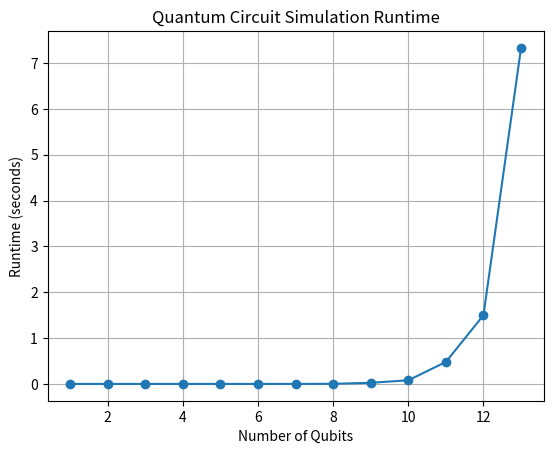

This chart was generated by the following Python code:
#!/usr/bin/env python
# coding: utf-8

# In[40]:


import numpy as np
import time
import matplotlib.pyplot as plt

# Define single-qubit gates
I = np.array([[1, 0], [0, 1]])   # Identity Gate
X = np.array([[0, 1], [1, 0]])   # Pauli-X Gate
H = (1/np.sqrt(2)) * np.array([[1, 1], [1, -1]])  # Hadamard Gate

# Initial single-qubit |0> state
zero_state = np.array([1, 0])

# Function for creating an n-qubit Quantum State /00.....0>
def initial_state(n=0):
    state =  zero_state    # Assighning the default value to be a single-qubit quantum state
    for a in range(n-1):    # Running a 'for' loop to perform the kronecker product of |0> n times with itself to build n-qubit zero qunatum state
        state=np.kron(state,zero_state)
   # print('n-qubit Quantum State is',state) if one would like to see the n-qubit Quantum State at every step
    return state

# Function to apply a single-qubit gate to the i-th qubit in an n-qubit system
def apply_single_qubit_gate(gate, state, qubit_index, n):
    # Build the full gate matrix for n qubits, with the specified gate on the `qubit_index` position
    full_gate = 1
    for i in range(n):
        if i == qubit_index:  # Locating the particular qubit index at which the operation need to be done and inserting the desired gate in the position corresponding to it
            full_gate = np.kron(full_gate, gate)
        else:   # for rest of the case inserting the identity gate so as to have no change of the qubits
            full_gate = np.kron(full_gate, I)
    # print('full gate is {}'.format(full_gate)) if one would like to see the full gate at every step
    return full_gate @ state   # Returning matrix-vector multiplication of full gate with state

# Function to apply a CNOT gate to any two qubits (control, target) in an n-qubit system
def apply_cnot_gate(state, control, target, n):
    full_CNOT = np.zeros((2**n, 2**n), dtype=complex)  # a full CNOT matrix of size 2^n × 2^n 
    for i in range(2**n):
        binary_string_length = '0' + str(n) + 'b'  # Define the format for n-bit binary with leading zeros
        binary = format(i, binary_string_length)   # Convert integer i to binary string of length n
        if binary[control] == '1':   # if the control qubit is 1, it flips the target qubit; otherwise, the state remains the same
            flipped = binary[:target] + ('0' if binary[target] == '1' else '1') + binary[target+1:]
            j = int(flipped, 2)
            full_CNOT[i, j] = 1
        else:
            full_CNOT[i, i] = 1
    # print (full_CNOT) if one would like to see the CNOT matrix at every step
    return full_CNOT @ state    # Returning matrix-vector multiplication of full_CNOT gate with state

# Experiment setup to measure runtime for varying numbers of qubits
n = 14   # No.of qubits. Here one can also use the input() function to input the desired number of qubits
qubit_counts = range(1,n)  # Adjusted to a smaller range due to exponential growth in memory usage
runtimes = []

for n in qubit_counts:
    state = initial_state(n) # Assighning the default value to be a single-qubit quantum state
    start_time = time.time()
    
    # Apply a sequence of gates as an example
    if n >= 1:
        state = apply_single_qubit_gate(X, state, 0, n)  # Apply X to the first qubit
    if n >= 2:
        state = apply_cnot_gate(state, 0, 1, n)          # Apply CNOT to the first and second qubits if they exist
    if n >= 1:
        state = apply_single_qubit_gate(H, state, 0, n)  # Apply H to the first qubit again 
    
    end_time = time.time()
    runtimes.append(end_time - start_time)

# Plotting runtime as a function of number of qubits
plt.plot(qubit_counts, runtimes, marker='o')
plt.xlabel("Number of Qubits")
plt.ylabel("Runtime (seconds)")
plt.title("Quantum Circuit Simulation Runtime")
plt.grid()
plt.show()


# In[ ]:




